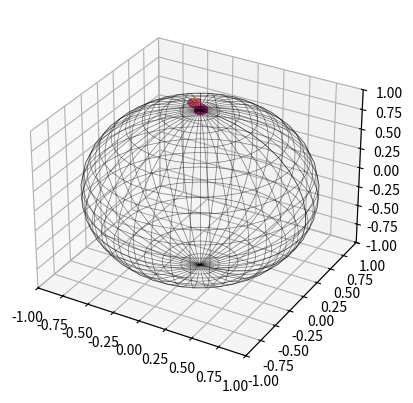
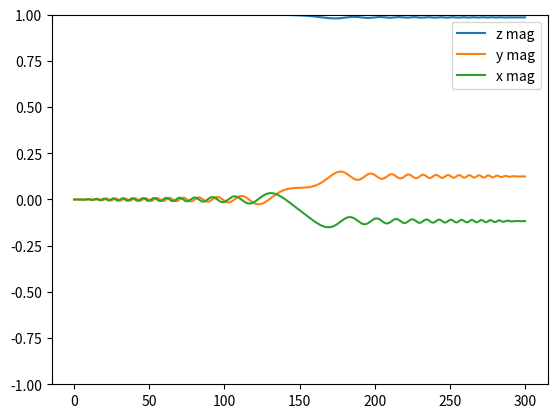

Here is the Python script that generated these plots, in order:
#!/usr/bin/env python3
# -*- coding: utf-8 -*-
"""
Created on Fri Jun 22 16:50:59 2018

@author: akhansen
"""

import numpy as np
import math


#################################
### define rotation operations
def x_rot(vec,angle):
    theta = np.deg2rad(angle)
    R_x = np.array([[1,         0,                  0                   ],
                    [0,         math.cos(theta), -math.sin(theta) ],
                    [0,         math.sin(theta), math.cos(theta)  ]
                    ])
    new_vec = np.dot(R_x,vec)
    return new_vec;

def y_rot(vec,angle):
    theta = np.deg2rad(angle)
    R_y = np.array([[math.cos(theta),    0,      math.sin(theta)  ],
                    [0,                     1,      0                   ],
                    [-math.sin(theta),   0,      math.cos(theta)  ]
                    ])
    new_vec = np.dot(R_y,vec)
    return new_vec;

def z_rot(vec,angle):
    theta = np.deg2rad(angle)
    R_z = np.array([[math.cos(theta),    -math.sin(theta),    0],
                    [math.sin(theta),    math.cos(theta),     0],
                    [0,                     0,                      1]
                    ])
    new_vec = np.dot(R_z,vec)
    return new_vec;

def a_rot(vec,axis,angle):
    u = axis
    theta = np.deg2rad(angle)
    R_a = np.array([[math.cos(theta) + u[0]**2 * (1-math.cos(theta)), 
             u[0] * u[1] * (1-math.cos(theta)) - u[2] * math.sin(theta), 
             u[0] * u[2] * (1 - math.cos(theta)) + u[1] * math.sin(theta)],
            [u[0] * u[1] * (1-math.cos(theta)) + u[2] * math.sin(theta),
             math.cos(theta) + u[1]**2 * (1-math.cos(theta)),
             u[1] * u[2] * (1 - math.cos(theta)) - u[0] * math.sin(theta)],
            [u[0] * u[2] * (1-math.cos(theta)) - u[1] * math.sin(theta),
             u[1] * u[2] * (1-math.cos(theta)) + u[0] * math.sin(theta),
             math.cos(theta) + u[2]**2 * (1-math.cos(theta))]])
    new_vec = np.dot(R_a,vec)
    return new_vec;
#################################
#################################

####in which frame of reference do you want this calculation:
case = 'rotframe'
#case = 'freqmodframe'


### strength frequency sweep 
f_start =  0.2
f_end   = -0.2

### Relative strength of the B1 field
b1_nutation = 0.001

### Amplitude factor for shape
N = 80

## b1_nutation = 0.025 excitation
## b1_nutation = 0.1   inversion 
#################################

#time axis
t_start = 0
t_stop = 300
t_points = 5000

### magnetization vector: x,y,z,time
start_vec = np.array([0.0,0.0,1,0])
b1_vec = np.array([0,-1,0])
ofs_vec = np.array([0,0,1])

time = np.linspace(t_start,t_stop,t_points)
t_step = (t_stop-t_start)/t_points

f_diff = f_end-f_start
f_step = f_diff/len(time)
freq = np.zeros(len(time))
for n in range(0,len(freq)):
    freq[n]=f_start+n*f_step

#################################
#### calculate the frequency ramp    
#amp = b1_nutation*1.0+time*0.0
amp = b1_nutation*(1-np.abs(np.cos((np.pi*time)/(t_stop-t_start))**N))
#################################

print('freq rate is: '+str(f_step/t_step))
print('freq_r/b1 ratio is '+str((f_step/t_step)/b1_nutation))
print('b1 ratio/freq_r is '+str(b1_nutation/(f_step/t_step)))

nut_angle = amp*t_step*360
mag_vec = np.zeros((len(time),4))
b1_vect = np.zeros((len(time),3))
beff_vec = np.zeros((len(time),4))


beff_vec[:,3] = time
beff_vec[:,2] = freq*-1.0
beff_vec[:,:1] = b1_vec[:1]
beff_vec[:,0] = beff_vec[:,0]*amp*-1.0
beff_vec[:,1] = beff_vec[:,1]*amp*-1.0

mag_vec[0] = start_vec
b1_vect[0] = b1_vec
offset_angle = freq*t_step*360
arcos_vec = np.zeros((len(time),4))
arcos_vec[:,3] = time
betrag = np.zeros((len(time),1))
theta = np.zeros((len(time),1))
ratio = np.zeros((len(time),1))
ratio[0] = 1

if case == 'rotframe':
    for n in range(1,len(time)):
        mag_vec[n,:3] = a_rot(mag_vec[n-1,:3],b1_vect[n-1],nut_angle[n])
        mag_vec[n,3] = time[n]
        b1_vect[n] = z_rot(b1_vect[n-1],offset_angle[n])
        ratio[n]=offset_angle[n]/nut_angle[n]
        
        
if case == 'freqmodframe':
    for n in range(1,len(time)):
        mag_vec[n,:3] = a_rot(mag_vec[n-1,:3],b1_vect[n-1],nut_angle[n])
        mag_vec[n,:3] = z_rot(mag_vec[n,:3],offset_angle[n])
        mag_vec[n,3] = time[n]
        b1_vect[n] = b1_vect[n-1]
        arcos_vec[n,2] = math.acos(mag_vec[n,2])
        betrag[n] = math.sqrt(freq[n]**2+amp[n]**2)
        theta[n] = math.acos(freq[n]/betrag[n])
        ratio[n]=nut_angle[n]-offset_angle[n]

import matplotlib.pyplot as plt
from matplotlib import cm, colors
from mpl_toolkits.mplot3d import Axes3D
import numpy as np


xx = mag_vec[:,0]
yy = mag_vec[:,1]
zz = mag_vec[:,2]
tt = mag_vec[:,3]
xxx =  arcos_vec[:,0]
yyy =  arcos_vec[:,1]
zzz =  arcos_vec[:,2]
ttt =  arcos_vec[:,3]

#Set colours and render
fig = plt.figure(dpi=150,figsize=(4,4))
ax = plt.axes(projection='3d')





plotter = ax.scatter3D(xx,yy,zz,c=tt,zdir='z',s=10,cmap='plasma',zorder=10)
#ax.scatter(xxx,yyy,zzz,c=ttt,s=10,cmap='seismic')


# draw sphere
ua, va = np.mgrid[0:2*np.pi:40j, 0:np.pi:20j]
xa = np.cos(ua)*np.sin(va)
ya = np.sin(ua)*np.sin(va)
za = np.cos(va)
ax.plot_wireframe(xa, ya, za, color="k",linewidth=0.5,alpha=0.5)
# ax.set_axisbelow(True)


ax.set_xlim([-1,1])
ax.set_ylim([-1,1])
ax.set_zlim([-1,1])
# ax.set_aspect("equal")
plt.tight_layout()
plt.show()


fig2 = plt.figure()
#plt.plot(time,np.absolute(offset_angle))
#plt.plot(time,nut_angle)
#plt.plot(time,-1*nut_angle)
plt.plot(time,mag_vec[:,2],label='z mag')
plt.plot(time,mag_vec[:,1],label='y mag')
plt.plot(time,mag_vec[:,0],label='x mag')
plt.legend()
#plt.plot(time,arcos_vec[:,2])
#plt.plot(time,theta)
#plt.plot(time,ratio)
plt.ylim(-1,1)
plt.show()


#
#fig3 = plt.figure()
#plt.plot(time,mag_vec[:,0])
#plt.plot(time,mag_vec[:,1])
#plt.plot(time,mag_vec[:,2])
#
##plt.show()

